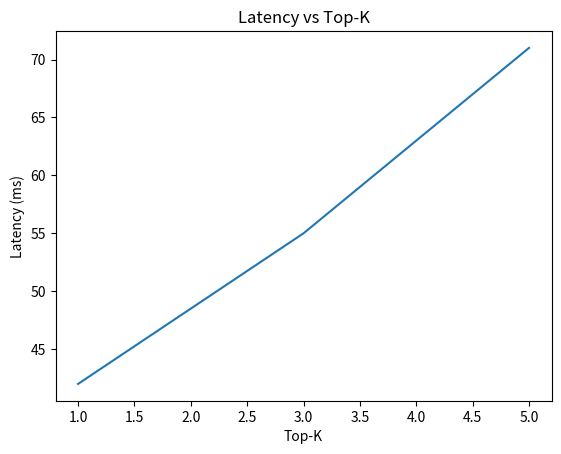
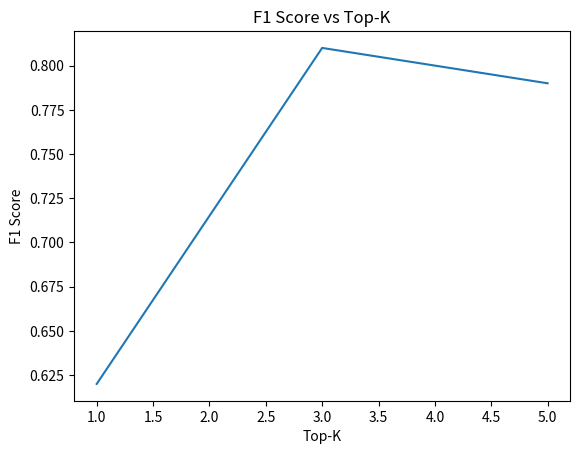

Source code (Python) for these figures, in order:
import matplotlib.pyplot as plt

top_k = [1, 3, 5]
latency = [42, 55, 71]
f1_scores = [0.62, 0.81, 0.79]

plt.figure()
plt.plot(top_k, latency)
plt.xlabel("Top-K")
plt.ylabel("Latency (ms)")
plt.title("Latency vs Top-K")
plt.show()

plt.figure()
plt.plot(top_k, f1_scores)
plt.xlabel("Top-K")
plt.ylabel("F1 Score")
plt.title("F1 Score vs Top-K")
plt.show()
